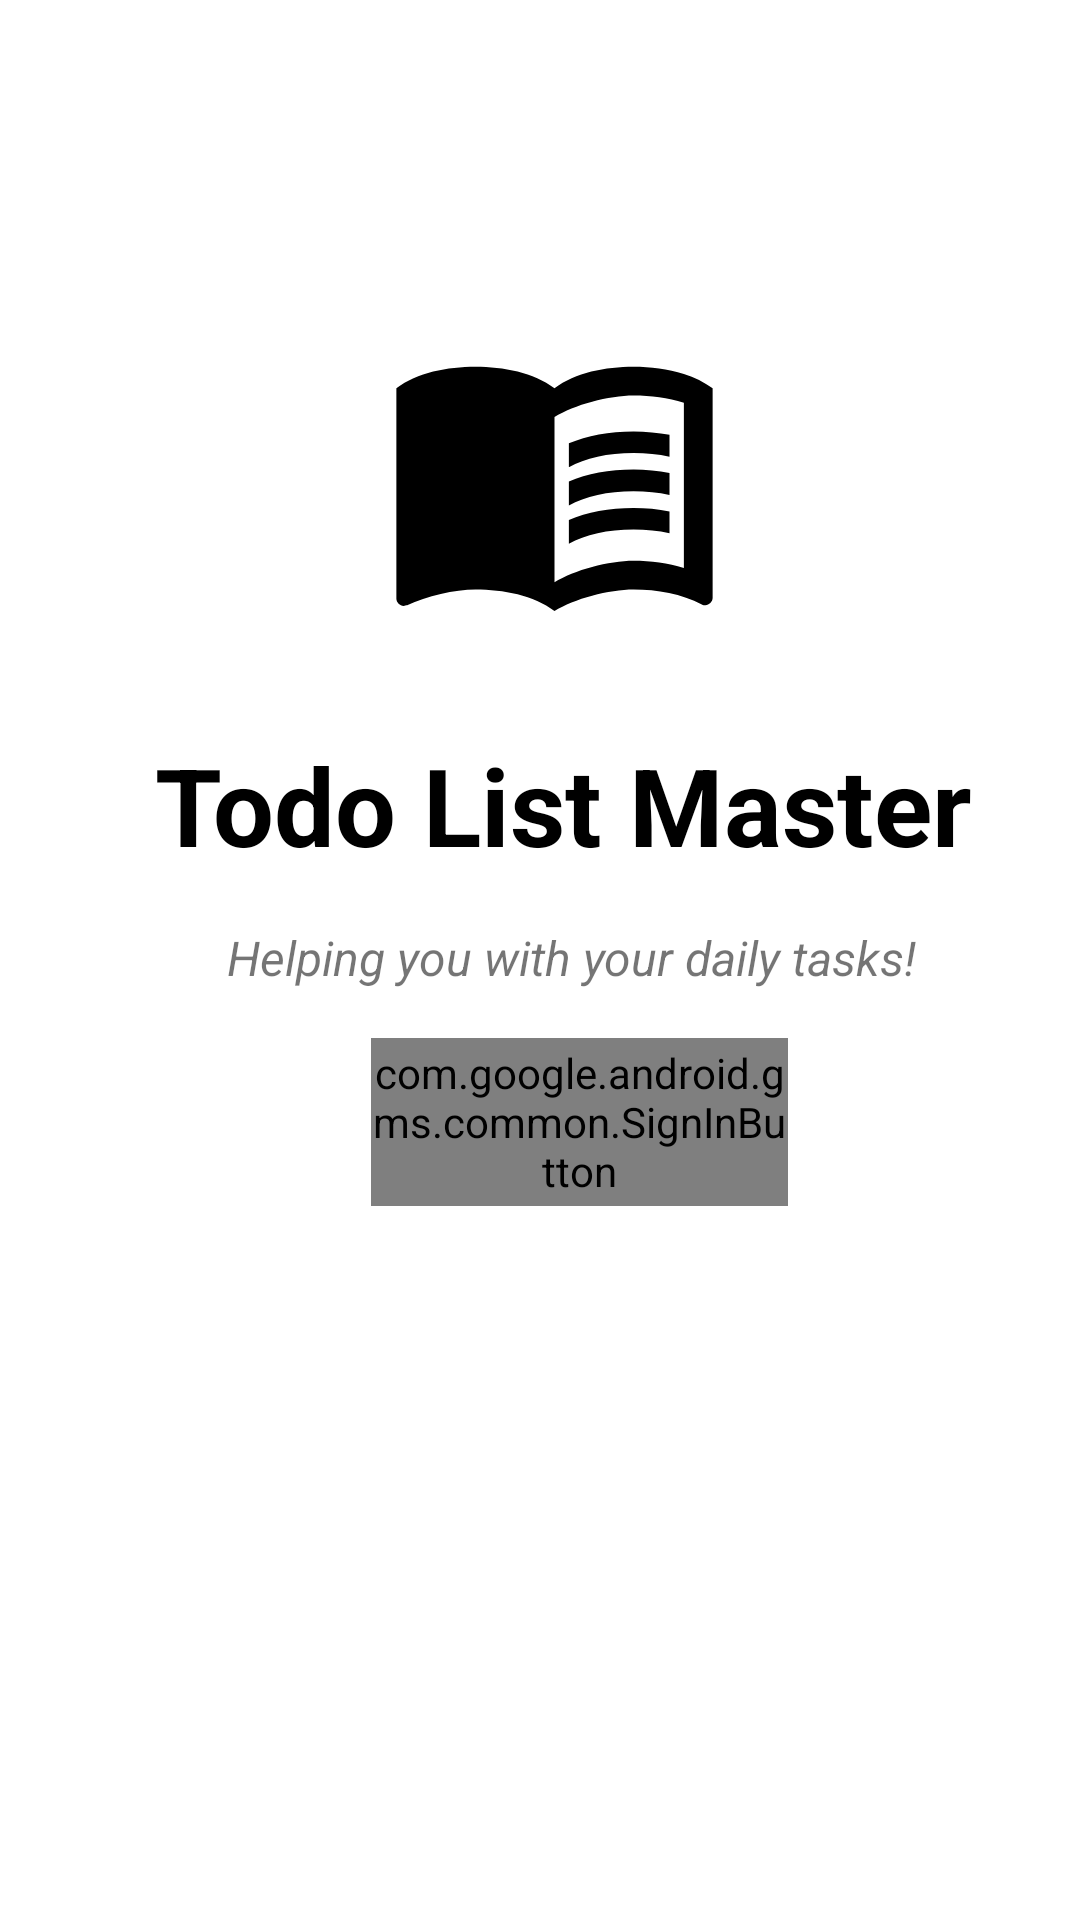

Here is an Android app screen rendered from its layout file. Give the layout XML and the strings, colors and styles it references.
<!-- AndroidManifest.xml: application theme AppTheme -->
<!-- res/layout/activity_google_sign_in.xml -->
<?xml version="1.0" encoding="utf-8"?>
<androidx.constraintlayout.widget.ConstraintLayout xmlns:android="http://schemas.android.com/apk/res/android"
    xmlns:app="http://schemas.android.com/apk/res-auto"
    xmlns:tools="http://schemas.android.com/tools"
    android:layout_width="match_parent"
    android:layout_height="match_parent"
    android:background="@color/colorWhite"
    tools:context=".login.LoginActivity">

    <com.google.android.gms.common.SignInButton
        android:id="@+id/btn_sign_in"
        android:layout_width="139dp"
        android:layout_height="56dp"

        android:layout_marginTop="16dp"
        app:layout_constraintBottom_toBottomOf="parent"
        app:layout_constraintEnd_toEndOf="@+id/tv_slogan"
        app:layout_constraintHorizontal_bias="0.529"
        app:layout_constraintStart_toStartOf="@+id/tv_slogan"
        app:layout_constraintTop_toBottomOf="@+id/tv_slogan"
        app:layout_constraintVertical_bias="0.0" />

    <TextView
        android:id="@+id/title_login"
        android:layout_width="wrap_content"
        android:layout_height="wrap_content"
        android:layout_marginTop="16dp"
        android:text="@string/todo_list_master"
        android:textColor="@color/colorBlack"
        android:textSize="36dp"
        android:textStyle="bold"
        app:layout_constraintEnd_toEndOf="@+id/login_book_icon"
        app:layout_constraintHorizontal_bias="0.483"
        app:layout_constraintStart_toStartOf="@+id/login_book_icon"
        app:layout_constraintTop_toBottomOf="@+id/login_book_icon" />

    <ImageView
        android:id="@+id/login_book_icon"
        android:layout_width="115dp"
        android:layout_height="140dp"
        android:layout_marginTop="88dp"
        android:src="@drawable/list_icon"
        app:layout_constraintEnd_toEndOf="parent"
        app:layout_constraintHorizontal_bias="0.52"
        app:layout_constraintStart_toStartOf="parent"
        app:layout_constraintTop_toTopOf="parent" />

    <TextView
        android:id="@+id/tv_slogan"
        android:layout_width="wrap_content"
        android:layout_height="wrap_content"
        android:layout_marginTop="16dp"
        android:text="Helping you with your daily tasks!"
        android:textSize="16sp"
        android:textStyle="italic"
        app:layout_constraintEnd_toEndOf="@+id/title_login"
        app:layout_constraintHorizontal_bias="0.568"
        app:layout_constraintStart_toStartOf="@+id/title_login"
        app:layout_constraintTop_toBottomOf="@+id/title_login" />


</androidx.constraintlayout.widget.ConstraintLayout>
<!-- resources referenced by this layout -->
<resources>
  <color name="colorBlack">#000000</color>
  <color name="colorWhite">#FFFFFF</color>
  <!-- drawable list_icon (drawable) -->
  <vector xmlns:android="http://schemas.android.com/apk/res/android"
      android:width="24dp"
      android:height="24dp"
      android:viewportWidth="24"
      android:viewportHeight="24"
      android:tint="@color/colorBlack">
    <path
        android:fillColor="@android:color/black"
        android:pathData="M21,5c-1.11,-0.35 -2.33,-0.5 -3.5,-0.5c-1.95,0 -4.05,0.4 -5.5,1.5c-1.45,-1.1 -3.55,-1.5 -5.5,-1.5S2.45,4.9 1,6v14.65c0,0.25 0.25,0.5 0.5,0.5c0.1,0 0.15,-0.05 0.25,-0.05C3.1,20.45 5.05,20 6.5,20c1.95,0 4.05,0.4 5.5,1.5c1.35,-0.85 3.8,-1.5 5.5,-1.5c1.65,0 3.35,0.3 4.75,1.05c0.1,0.05 0.15,0.05 0.25,0.05c0.25,0 0.5,-0.25 0.5,-0.5V6C22.4,5.55 21.75,5.25 21,5zM21,18.5c-1.1,-0.35 -2.3,-0.5 -3.5,-0.5c-1.7,0 -4.15,0.65 -5.5,1.5V8c1.35,-0.85 3.8,-1.5 5.5,-1.5c1.2,0 2.4,0.15 3.5,0.5V18.5z"/>
    <path
        android:fillColor="@android:color/black"
        android:pathData="M17.5,10.5c0.88,0 1.73,0.09 2.5,0.26V9.24C19.21,9.09 18.36,9 17.5,9c-1.7,0 -3.24,0.29 -4.5,0.83v1.66C14.13,10.85 15.7,10.5 17.5,10.5z"/>
    <path
        android:fillColor="@android:color/black"
        android:pathData="M13,12.49v1.66c1.13,-0.64 2.7,-0.99 4.5,-0.99c0.88,0 1.73,0.09 2.5,0.26V11.9c-0.79,-0.15 -1.64,-0.24 -2.5,-0.24C15.8,11.66 14.26,11.96 13,12.49z"/>
    <path
        android:fillColor="@android:color/black"
        android:pathData="M17.5,14.33c-1.7,0 -3.24,0.29 -4.5,0.83v1.66c1.13,-0.64 2.7,-0.99 4.5,-0.99c0.88,0 1.73,0.09 2.5,0.26v-1.52C19.21,14.41 18.36,14.33 17.5,14.33z"/>
  </vector>
  <string name="todo_list_master">Todo List Master</string>
  <style name="AppTheme" parent="Theme.AppCompat.Light.DarkActionBar">
          
          <item name="android:windowAnimationStyle">@null</item>
  
          <item name="colorPrimary">@color/colorPrimary</item>
          <item name="colorPrimaryDark">@color/colorPrimaryDark</item>
          <item name="colorAccent">@color/colorAccent</item>
          <item name="actionBarSize">42dp</item>
      </style>
  <color name="colorPrimary">#6200EE</color>
  <color name="colorPrimaryDark">#3700B3</color>
  <color name="colorAccent">#03DAC5</color>
</resources>
